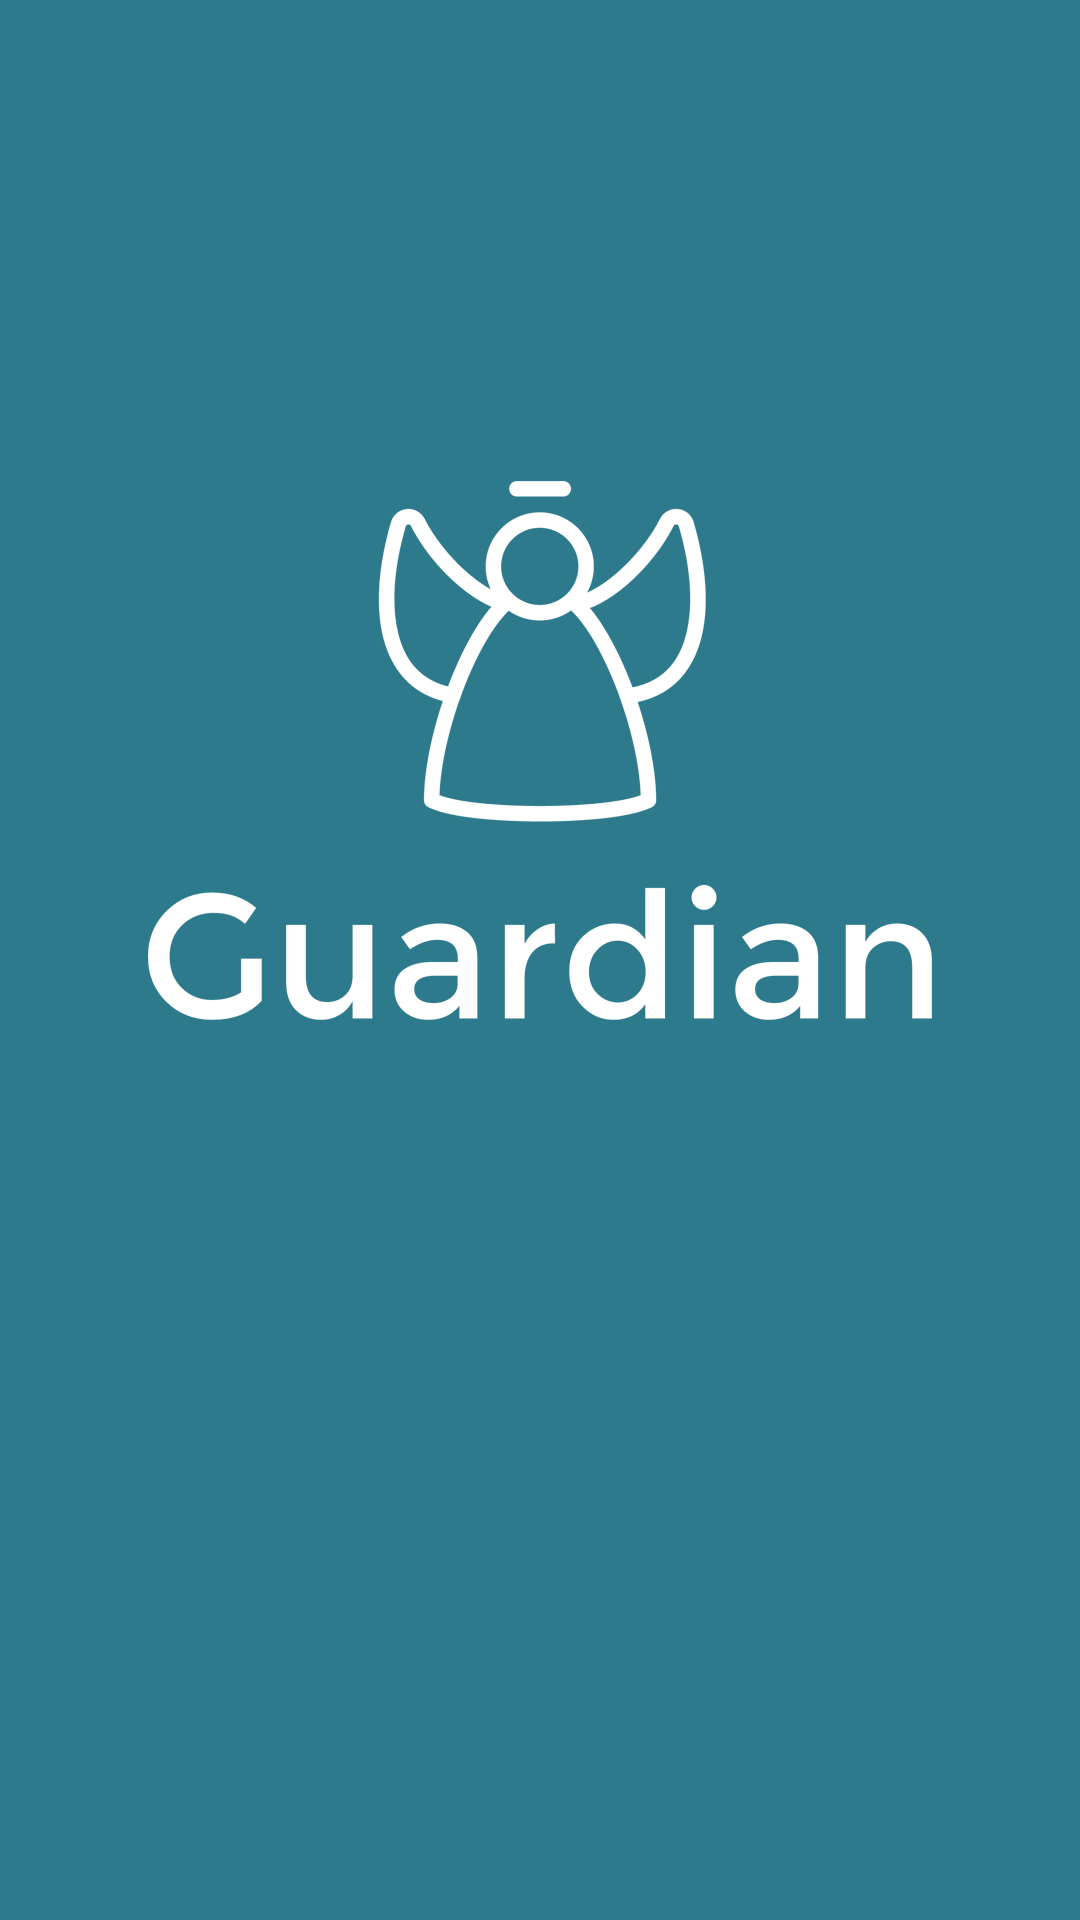

This screen was rendered from an Android layout file. Write that file and the resources it references.
<!-- AndroidManifest.xml: application theme Theme.Guardian -->
<!-- res/layout/activity_splash_screen.xml -->
<?xml version="1.0" encoding="utf-8"?>
<RelativeLayout xmlns:android="http://schemas.android.com/apk/res/android"
    android:layout_width="fill_parent"
    android:layout_height="fill_parent"
    android:background="@color/guardian_blue">

    <ImageView
        android:id="@+id/imgLogo"
        android:layout_width="300dp"
        android:layout_height="200dp"
        android:scaleType="centerInside"
        android:layout_marginTop="150dp"
        android:layout_alignParentTop="true"
        android:layout_centerHorizontal="true"
        android:src="@drawable/splash_logo"/>


</RelativeLayout>
<!-- resources referenced by this layout -->
<resources>
  <color name="guardian_blue">#2d7a8c</color>
  <!-- drawable splash_logo: png bitmap (drawable-hdpi, 15213 bytes) -->
  <style name="Theme.Guardian" parent="@android:style/Theme.Holo.Light">
          <item name="android:actionBarItemBackground">@color/guardian_blue</item>
          <item name="android:actionBarStyle">@style/ActionBar.Solid.Guardian</item></style>
  <style name="ActionBar.Solid.Guardian" parent="@android:style/Widget.Holo.Light.ActionBar.Solid">
          <item name="android:background">@drawable/ab_solid_guardian</item>
          <item name="android:backgroundStacked">@drawable/ab_stacked_solid_guardian</item>
          
      </style>
</resources>
